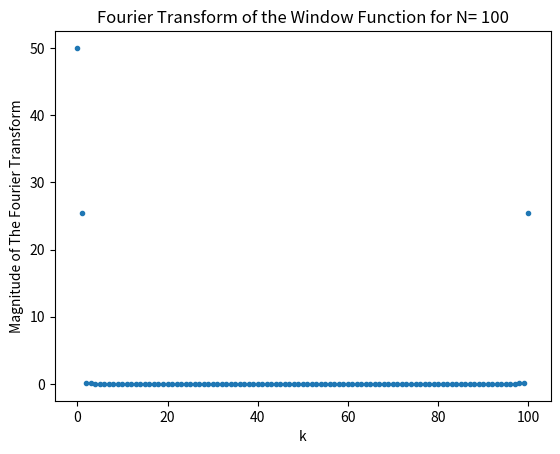

The matplotlib source for this figure:
#Importing our modules
import numpy as np 
import matplotlib.pyplot as plt 

#Some Constants
#======
m = 3.5
N = int(100)
def analyticalSolution(k,m,N):

    firstTerm = (1 - np.exp(2*np.pi * (1J)*(m-k)))/(1 - np.exp((2*np.pi * (1J)*(m-k))/N))
    secondTerm = (1 - np.exp(-2*np.pi * (1J)*(m+k)))/(1 - np.exp((-2*np.pi * (1J)*(m+k))/N))

    return (firstTerm-secondTerm)*(1/(2J))


def windowFunction(x,N):
    return 0.5-0.5*np.cos(2*np.pi*x/N)


def sineFunc(m,N,xs):
    inner = (m/N)*2*np.pi
    print(inner)
    return np.sin(inner*xs)


#Getting our xs and ys sorted out
xs  = np.linspace(0, N,N+1)
ys = np.sin(2*np.pi*m/N*xs)

kValues = []

for i in xs: 
    kValues.append(abs(analyticalSolution(i, m, N)))
normalFFT = (np.fft.fft(ys))

plt.plot(abs(normalFFT),'.',label = 'FFT')
plt.plot((kValues),'.', label = 'DFT')

plt.xlabel('k')
plt.ylabel('Magnitude of the Fourier Transform')
plt.legend()
plt.title('Compariason of Analytical DFT and FFT')
plt.savefig('Q4c.png')
plt.show()

#Fourier Transform after window function

afterWindow = ys*windowFunction(xs, N)

afterWindowFFT = np.fft.fft(afterWindow)
plt.plot(abs(afterWindowFFT),'.', label = 'FFT Post Windowing')
plt.plot(abs(normalFFT),'.', label = 'FFT Sans Windowing')
plt.title('Compariason of FFT with and without Windowing')
plt.xlabel('k')
plt.ylabel('Magnitude of the Fourier Transform')
plt.legend()
plt.savefig('Q4d.png')

#Fourier transform of the winodw
plt.clf()
ys = windowFunction(xs, N)
plt.plot(abs(np.fft.fft(ys)),'.')
plt.xlabel('k')
plt.ylabel('Magnitude of The Fourier Transform')
plt.title('Fourier Transform of the Window Function for N= ' + str(N))

plt.savefig('Q4e.png')
